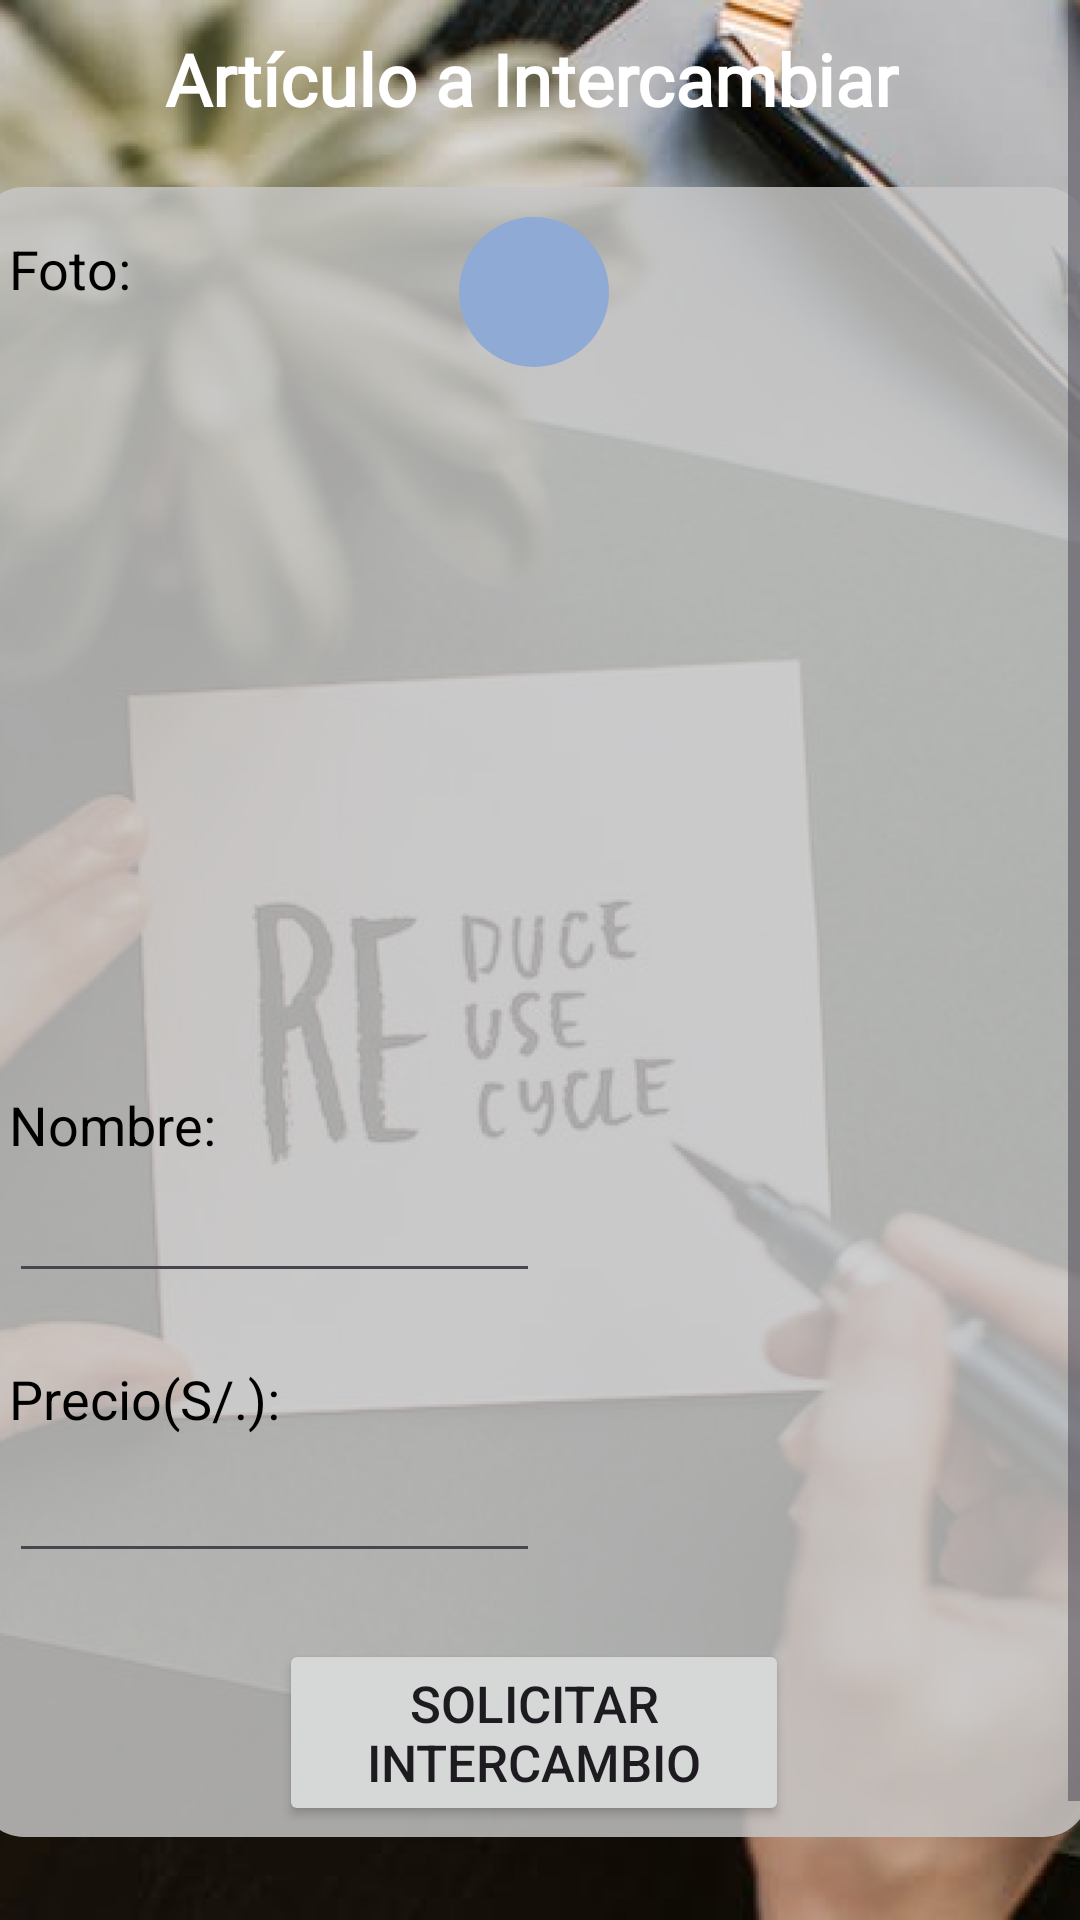

Produce the Android XML layout that renders to this screen, including the resource entries it uses.
<!-- AndroidManifest.xml: application theme Theme.GreenUniv -->
<!-- res/layout/fragment_solicitud_intercambiar.xml -->
<?xml version="1.0" encoding="utf-8"?>
<ScrollView xmlns:android="http://schemas.android.com/apk/res/android"
    xmlns:tools="http://schemas.android.com/tools"
    android:layout_width="match_parent"
    android:layout_height="match_parent"
    xmlns:app="http://schemas.android.com/apk/res-auto"
    android:background="@drawable/backgroundestudiante"
    tools:context=".SolicitudIntercambiarFragment">

    
    <androidx.constraintlayout.widget.ConstraintLayout
        android:layout_width="match_parent"
        android:layout_height="match_parent"
        android:gravity="center_horizontal"
        tools:context=".FormDispositivosFragment">
        <TextView
            android:id="@+id/txtViewRegistrarArtiInter"
            android:layout_width="wrap_content"
            android:layout_height="wrap_content"
            android:layout_marginTop="10dp"
            android:fontFamily="@font/mclaren"
            android:text="Artículo a Intercambiar"
            android:textColor="#FFFFFF"
            android:textSize="24sp"
            android:textStyle="bold"
            app:layout_constraintEnd_toEndOf="parent"
            app:layout_constraintHorizontal_bias="0.477"
            app:layout_constraintStart_toStartOf="parent"
            app:layout_constraintTop_toTopOf="parent" />
        <LinearLayout
            android:id="@+id/linearLayoutArtiInter"
            android:layout_width="370dp"
            android:layout_height="550dp"
            android:layout_marginTop="20dp"
            android:gravity="center_horizontal"
            android:background="@drawable/round_scroll_form_registrar"
            android:orientation="vertical"
            app:layout_constraintEnd_toEndOf="@+id/txtViewRegistrarArtiInter"
            app:layout_constraintHorizontal_bias="0.498"
            app:layout_constraintStart_toStartOf="@+id/txtViewRegistrarArtiInter"
            app:layout_constraintTop_toBottomOf="@+id/txtViewRegistrarArtiInter">


            <RelativeLayout
                android:layout_width="match_parent"
                android:layout_height="match_parent">
                <TextView
                    android:id="@+id/textFotoInter"
                    android:layout_width="wrap_content"
                    android:layout_height="wrap_content"
                    android:layout_alignParentStart="true"
                    android:layout_alignParentEnd="true"
                    android:layout_marginStart="10dp"
                    android:layout_marginTop="15dp"
                    android:layout_marginEnd="105dp"
                    android:text="Foto:"
                    android:textColor="#000000"
                    android:textSize="18sp" />

                <LinearLayout
                    android:id="@+id/linearLayoutInterArti"
                    android:layout_width="245dp"
                    android:layout_height="205dp"
                    android:layout_marginStart="59dp"
                    android:layout_marginTop="33dp"
                    android:layout_below="@+id/textFotoInter"
                    android:gravity="center_horizontal"
                    android:orientation="horizontal"
                    app:layout_constraintEnd_toEndOf="parent"
                    app:layout_constraintStart_toStartOf="parent"
                    app:layout_constraintTop_toBottomOf="@+id/textFotoInter">

                    <ImageView
                        android:id="@+id/imagenInterArti"
                        android:layout_width="match_parent"
                        android:layout_height="match_parent"
                        android:background="@drawable/fondo_perfil"
                        android:gravity="center">
                    </ImageView>

                </LinearLayout>
                <ImageButton
                    android:id="@+id/imageButtonCamFotoInterArti"
                    android:layout_width="50dp"
                    android:layout_height="50dp"
                    android:layout_marginStart="160dp"
                    android:layout_marginTop="10dp"
                    android:background="@drawable/round_img_button"
                    android:backgroundTint="#8EAAD5"
                    app:layout_constraintBottom_toBottomOf="@+id/linearLayoutInterArti"
                    app:layout_constraintEnd_toEndOf="@+id/linearLayoutInterArti"
                    app:layout_constraintStart_toStartOf="@+id/linearLayoutInterArti"
                    app:layout_constraintTop_toTopOf="@+id/linearLayoutInterArti"
                    android:src="@drawable/ic_camara">

                </ImageButton>
                <TextView
                    android:id="@+id/textViewNameArtiInter"
                    android:layout_width="wrap_content"
                    android:layout_height="wrap_content"
                    android:layout_below="@+id/linearLayoutInterArti"
                    android:layout_alignParentStart="true"
                    android:layout_alignParentEnd="true"
                    android:layout_marginStart="10dp"
                    android:layout_marginTop="23dp"
                    android:layout_marginEnd="180dp"
                    android:text="Nombre:"
                    android:textColor="#000000"
                    android:textSize="18sp" />


                <EditText
                    android:id="@+id/editTextNameArtiInter"
                    android:layout_width="177dp"
                    android:layout_height="39dp"
                    android:layout_below="@+id/textViewNameArtiInter"
                    android:layout_alignParentStart="true"
                    android:layout_marginStart="10dp"
                    android:layout_marginTop="5dp"
                    android:ems="12"
                    android:inputType="textPersonName"
                    android:paddingLeft="10dp"
                    android:paddingTop="3dp"
                    android:text=""
                    android:textColor="#000000"
                    android:textSize="18sp" />

                <TextView
                    android:id="@+id/textViewPrecioArtInter"
                    android:layout_width="wrap_content"
                    android:layout_height="wrap_content"
                    android:layout_below="@+id/editTextNameArtiInter"
                    android:layout_alignParentStart="true"
                    android:layout_alignParentEnd="true"
                    android:layout_marginStart="10dp"
                    android:layout_marginTop="23dp"
                    android:layout_marginEnd="180dp"
                    android:text="Precio(S/.):"
                    android:textColor="#000000"
                    android:textSize="18sp" />


                <EditText
                    android:id="@+id/editTextPrecioArtiInter"
                    android:layout_width="177dp"
                    android:layout_height="41dp"
                    android:layout_below="@+id/textViewPrecioArtInter"
                    android:layout_alignParentStart="true"
                    android:layout_marginStart="10dp"
                    android:layout_marginTop="5dp"
                    android:ems="12"
                    android:inputType="numberDecimal"
                    android:paddingLeft="10dp"
                    android:paddingTop="3dp"
                    android:text=""
                    android:textColor="#000000"
                    android:textSize="18sp" />


                <Button
                    android:id="@+id/btnAddArtiInter"
                    android:layout_width="wrap_content"
                    android:layout_height="wrap_content"
                    android:layout_below="@+id/editTextPrecioArtiInter"
                    android:layout_alignParentStart="true"
                    android:layout_alignParentEnd="true"
                    android:layout_marginStart="100dp"
                    android:layout_marginTop="22dp"
                    android:layout_marginEnd="100dp"
                    android:fontFamily="sans-serif-medium"
                    android:text="Solicitar Intercambio"
                    android:textSize="17sp"
                    android:theme="@style/Theme.login" />


            </RelativeLayout>
        </LinearLayout>
        <LinearLayout
            android:id="@+id/separadorForm"
            android:layout_width="match_parent"
            android:layout_height="70dp"
            android:orientation="horizontal"
            app:layout_constraintStart_toStartOf="@+id/linearLayoutArtiInter"
            app:layout_constraintEnd_toEndOf="@+id/linearLayoutArtiInter"
            app:layout_constraintTop_toBottomOf="@+id/linearLayoutArtiInter">
        </LinearLayout>
    </androidx.constraintlayout.widget.ConstraintLayout>

</ScrollView>
<!-- resources referenced by this layout -->
<resources>
  <!-- drawable backgroundestudiante: png bitmap (drawable-v24, 321100 bytes) -->
  <!-- drawable round_img_button (drawable) -->
  <?xml version="1.0" encoding="utf-8"?>
  <shape xmlns:android="http://schemas.android.com/apk/res/android" android:shape="rectangle">
      <solid android:color="@color/white"/>
      <corners android:radius="600dp"/>
      <size android:width="100dp"
          android:height="100dp"/>
  </shape>
  <!-- drawable round_scroll_form_registrar (drawable) -->
  <?xml version="1.0" encoding="utf-8"?>
  <shape xmlns:android="http://schemas.android.com/apk/res/android" android:shape="rectangle">
      <solid android:color="#D3C8C8C8"/>
  
  
  
      <corners android:radius="15dp"/>
  
      <padding android:left="0dp"
          android:top="0dp"
          android:right="0dp"
          android:bottom="0dp" />
  </shape>
  <style name="Theme.login" parent="Theme.Material3.DayNight">
          
              <item name="colorPrimary">#0B9A47</item>
              <item name="colorPrimaryVariant">#4CAF50</item>
              <item name="colorOnPrimary">@color/white</item>
              <item name="shapeAppearance">@style/mdcTheme</item>
      </style>
  <style name="Theme.GreenUniv" parent="Theme.Material3.Light.NoActionBar">
          
          <item name="colorPrimary">#18281F</item>
          <item name="colorPrimaryVariant">#18281F</item>
          <item name="colorOnPrimary">@color/white</item>
          
          <item name="colorSecondary">@color/verdecito_oscuro</item>
          <item name="colorSecondaryVariant">@color/teal_700</item>
          <item name="colorOnSecondary">@color/black</item>
          
          <item name="android:statusBarColor">?attr/colorPrimaryVariant</item>
          
      </style>
  <color name="white">#FFFFFFFF</color>
  <style name="mdcTheme">
          <item name="cornerSize">15dp</item>
          <item name="cornerFamily">cut</item>
      </style>
  <color name="verdecito_oscuro">#2A772F</color>
  <color name="teal_700">#FF018786</color>
  <color name="black">#FF000000</color>
</resources>
